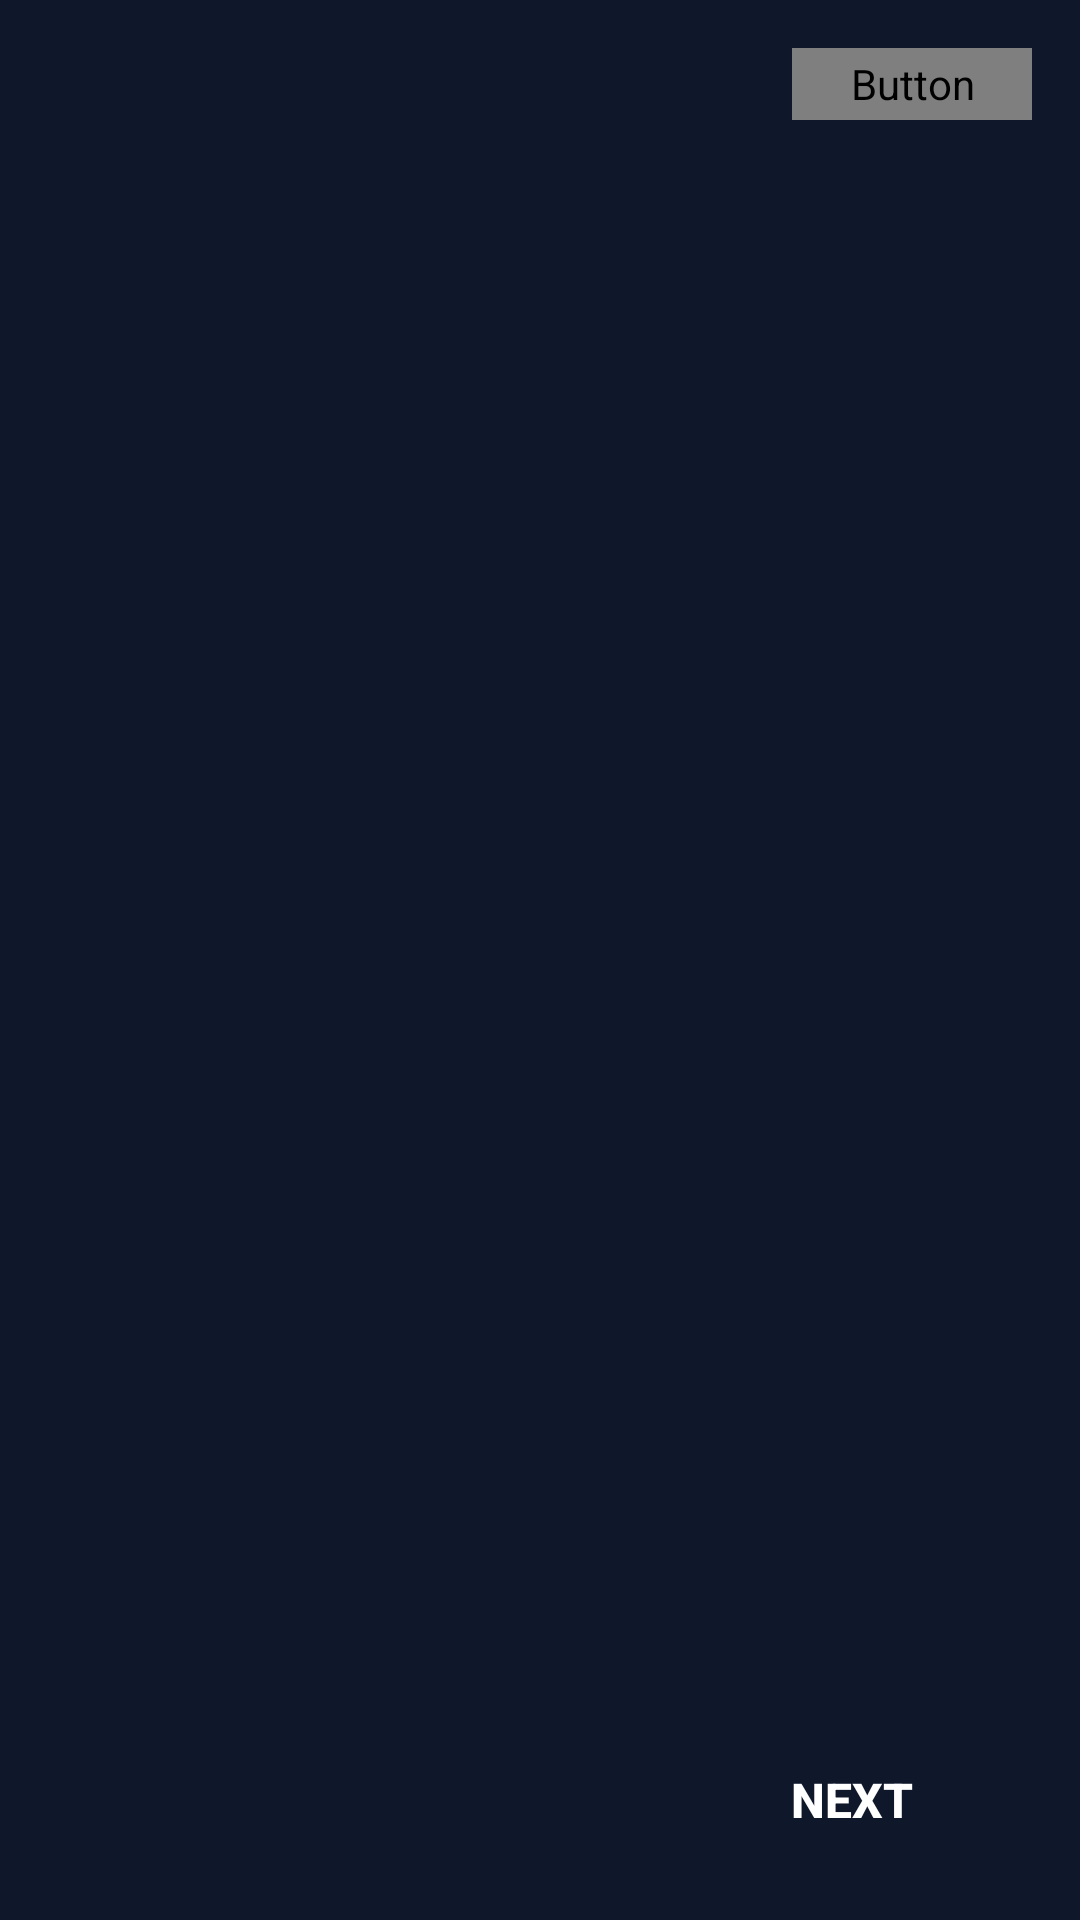

Android layout source for this screen:
<!-- AndroidManifest.xml: application theme Theme.AIApp -->
<!-- res/layout/activity_onboarding.xml -->
<?xml version="1.0" encoding="utf-8"?>
<LinearLayout xmlns:android="http://schemas.android.com/apk/res/android"
    android:layout_width="match_parent"
    android:layout_height="match_parent"
    android:orientation="vertical"
    android:background="@color/background">

    
    <FrameLayout
        android:layout_width="match_parent"
        android:layout_height="56dp"
        android:padding="16dp">

        <Button
            android:id="@+id/btn_skip"
            android:layout_width="80dp"
            android:layout_height="40dp"
            android:layout_gravity="end|center_vertical"
            android:text="Skip"
            android:textSize="14sp"
            android:backgroundTint="@color/accent"
            style="@style/Widget.MaterialComponents.Button.TextButton"
            android:textColor="@color/accent" />
    </FrameLayout>

    
    <androidx.viewpager2.widget.ViewPager2
        android:id="@+id/viewpager_onboarding"
        android:layout_width="match_parent"
        android:layout_height="0dp"
        android:layout_weight="1" />

    
    <LinearLayout
        android:id="@+id/dots_layout"
        android:layout_width="match_parent"
        android:layout_height="wrap_content"
        android:gravity="center"
        android:orientation="horizontal"
        android:padding="16dp" />

    
    <LinearLayout
        android:layout_width="match_parent"
        android:layout_height="wrap_content"
        android:orientation="horizontal"
        android:padding="16dp"
        android:gravity="end">

        <Button
            android:id="@+id/btn_next_onboarding"
            android:layout_width="120dp"
            android:layout_height="48dp"
            android:text="Next"
            android:textColor="@color/button_text"
            android:background="@drawable/button_background"
            android:textStyle="bold"
            android:textSize="16sp" />
    </LinearLayout>

</LinearLayout>
<!-- resources referenced by this layout -->
<resources>
  <color name="background">#0F172A</color>
  <color name="button_text">#FFFFFF</color>
  <style name="Theme.AIApp" parent="Theme.AppCompat.DayNight.NoActionBar">
          <item name="colorPrimary">@color/primary</item>
          <item name="colorPrimaryDark">@color/primary_dark</item>
          <item name="colorAccent">@color/primary</item>
          <item name="android:windowBackground">@color/background</item>
          <item name="android:windowLightStatusBar">false</item>
          <item name="android:statusBarColor">@color/background</item>
      </style>
  <color name="primary">#6366F1</color>
  <color name="primary_dark">#4F46E5</color>
</resources>
